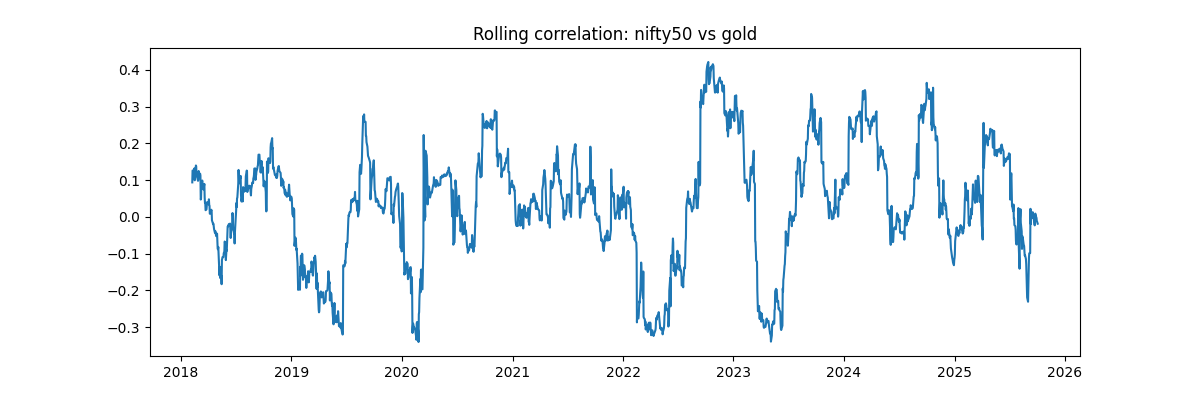

The data file committed next to this chart (first rows):
trade_date, 0
2017-11-10, 
2017-11-13, 
2017-11-14, 
2017-11-15, 
2017-11-16, 
2017-11-17, 
2017-11-20, 
2017-11-21, 
2017-11-22, 
2017-11-23, 
2017-11-24, 
2017-11-27, 
2017-11-28, 
2017-11-29, 
2017-11-30, 
2017-12-01, 
2017-12-04, 
2017-12-05, 
2017-12-06, 
2017-12-07, 
2017-12-08, 
2017-12-11, 
2017-12-12, 
2017-12-13, 
2017-12-14, 
2017-12-15, 
2017-12-18, 
2017-12-19, 
2017-12-20, 
2017-12-21, 
2017-12-22, 
2017-12-26, 
2017-12-27, 
2017-12-28, 
2017-12-29, 
2018-01-02, 
2018-01-03, 
2018-01-04, 
2018-01-05, 
2018-01-08, 
2018-01-09, 
2018-01-10, 
2018-01-11, 
2018-01-12, 
2018-01-15, 
2018-01-16, 
2018-01-17, 
2018-01-18, 
2018-01-19, 
2018-01-22, 
2018-01-23, 
2018-01-24, 
2018-01-25, 
2018-01-29, 
2018-01-30, 
2018-01-31, 
2018-02-01, 
2018-02-02, 
2018-02-05, 
2018-02-06, 
... 1,887 more rows
